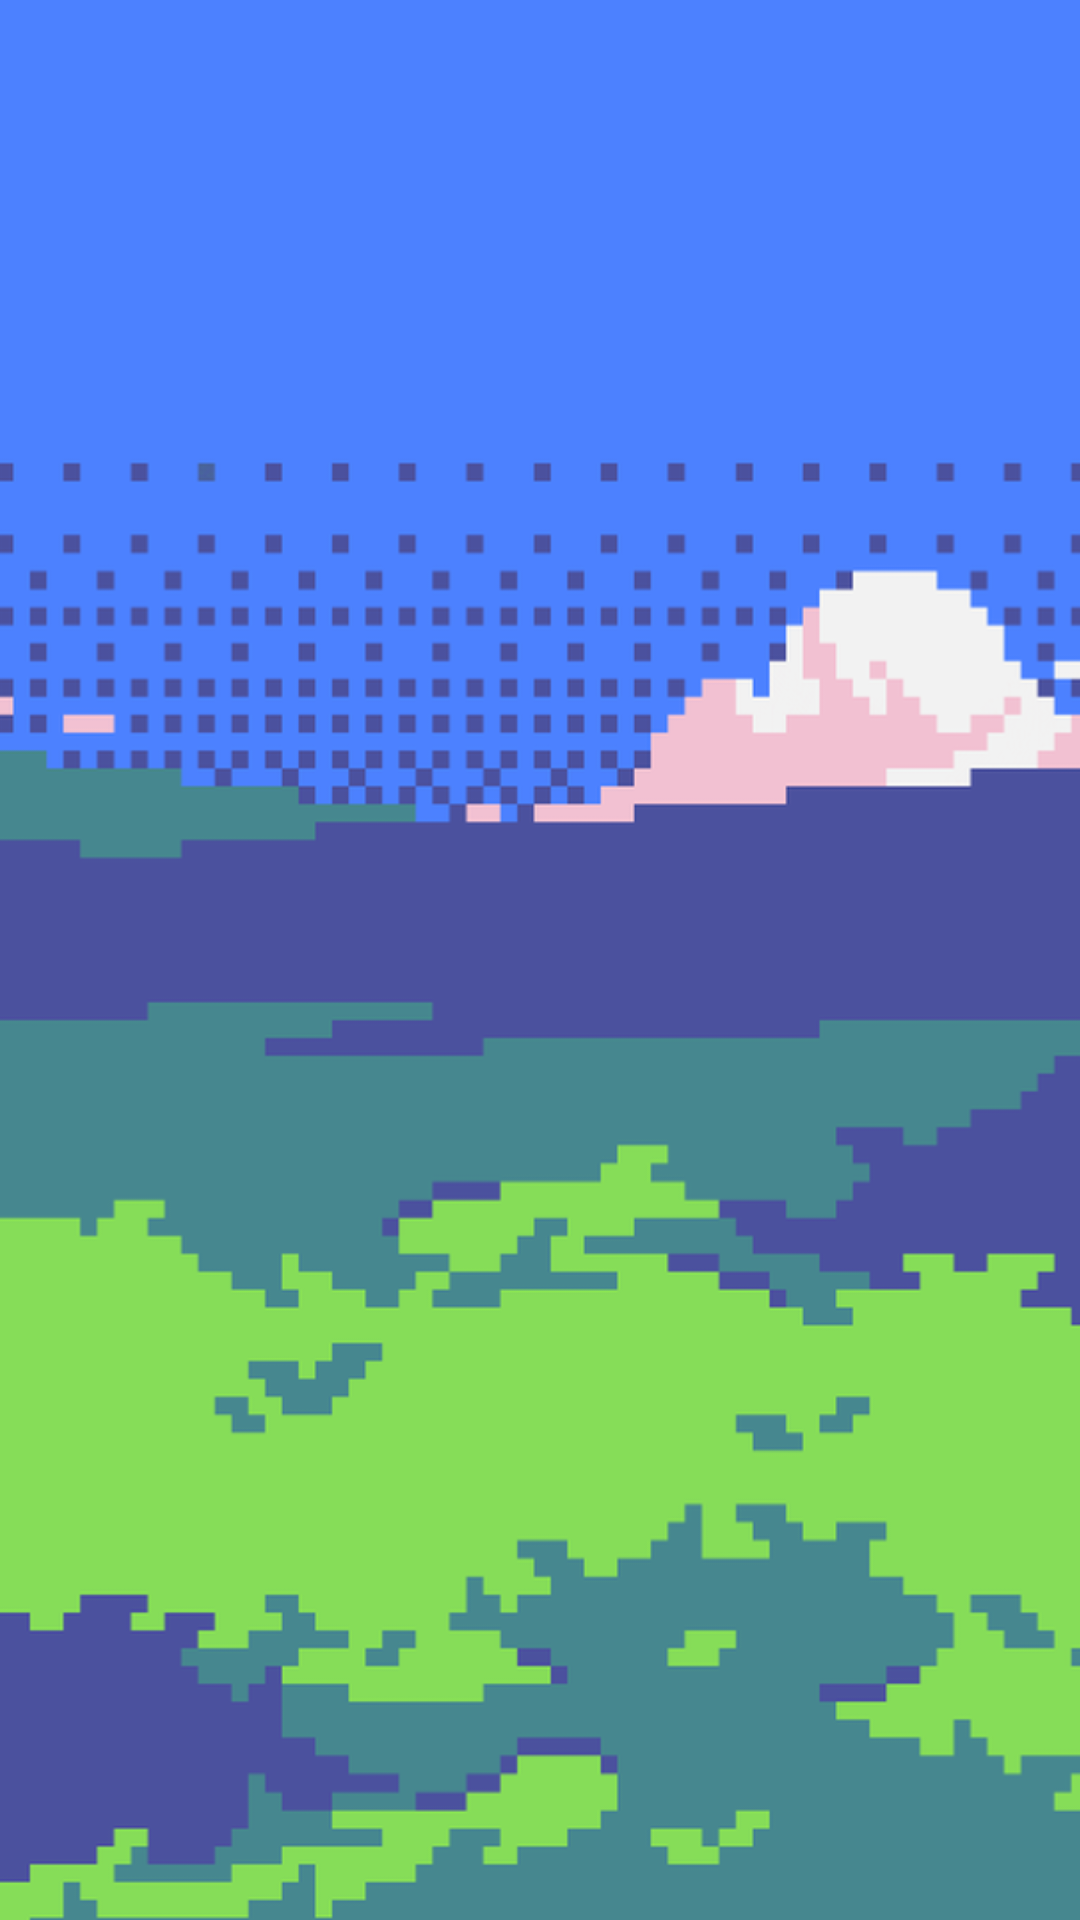

Write the Android layout XML for this screen, with the resource values it uses.
<!-- AndroidManifest.xml: application theme Theme.DreamBound -->
<!-- res/layout/fragment_battle.xml -->
<?xml version="1.0" encoding="utf-8"?>
<LinearLayout xmlns:android="http://schemas.android.com/apk/res/android"
              android:layout_width="match_parent"
              android:layout_height="match_parent"
              android:orientation="horizontal">

    <FrameLayout
            android:layout_width="0dp"
            android:layout_height="match_parent"
            android:layout_weight="1">
        <ImageView
                android:id="@+id/myImageView"
                android:layout_width="match_parent"
                android:layout_height="match_parent"
                android:scaleType="centerCrop"
                android:adjustViewBounds="true"
                android:src="@drawable/grass_lands_battle"/>

    </FrameLayout>


</LinearLayout>
<!-- resources referenced by this layout -->
<resources>
  <!-- drawable grass_lands_battle: png bitmap (drawable, 269428 bytes) -->
  <style name="Theme.DreamBound" parent="Base.Theme.DreamBound" />
  <style name="Base.Theme.DreamBound" parent="Theme.Material3.DayNight.NoActionBar">
          
          
      </style>
</resources>
